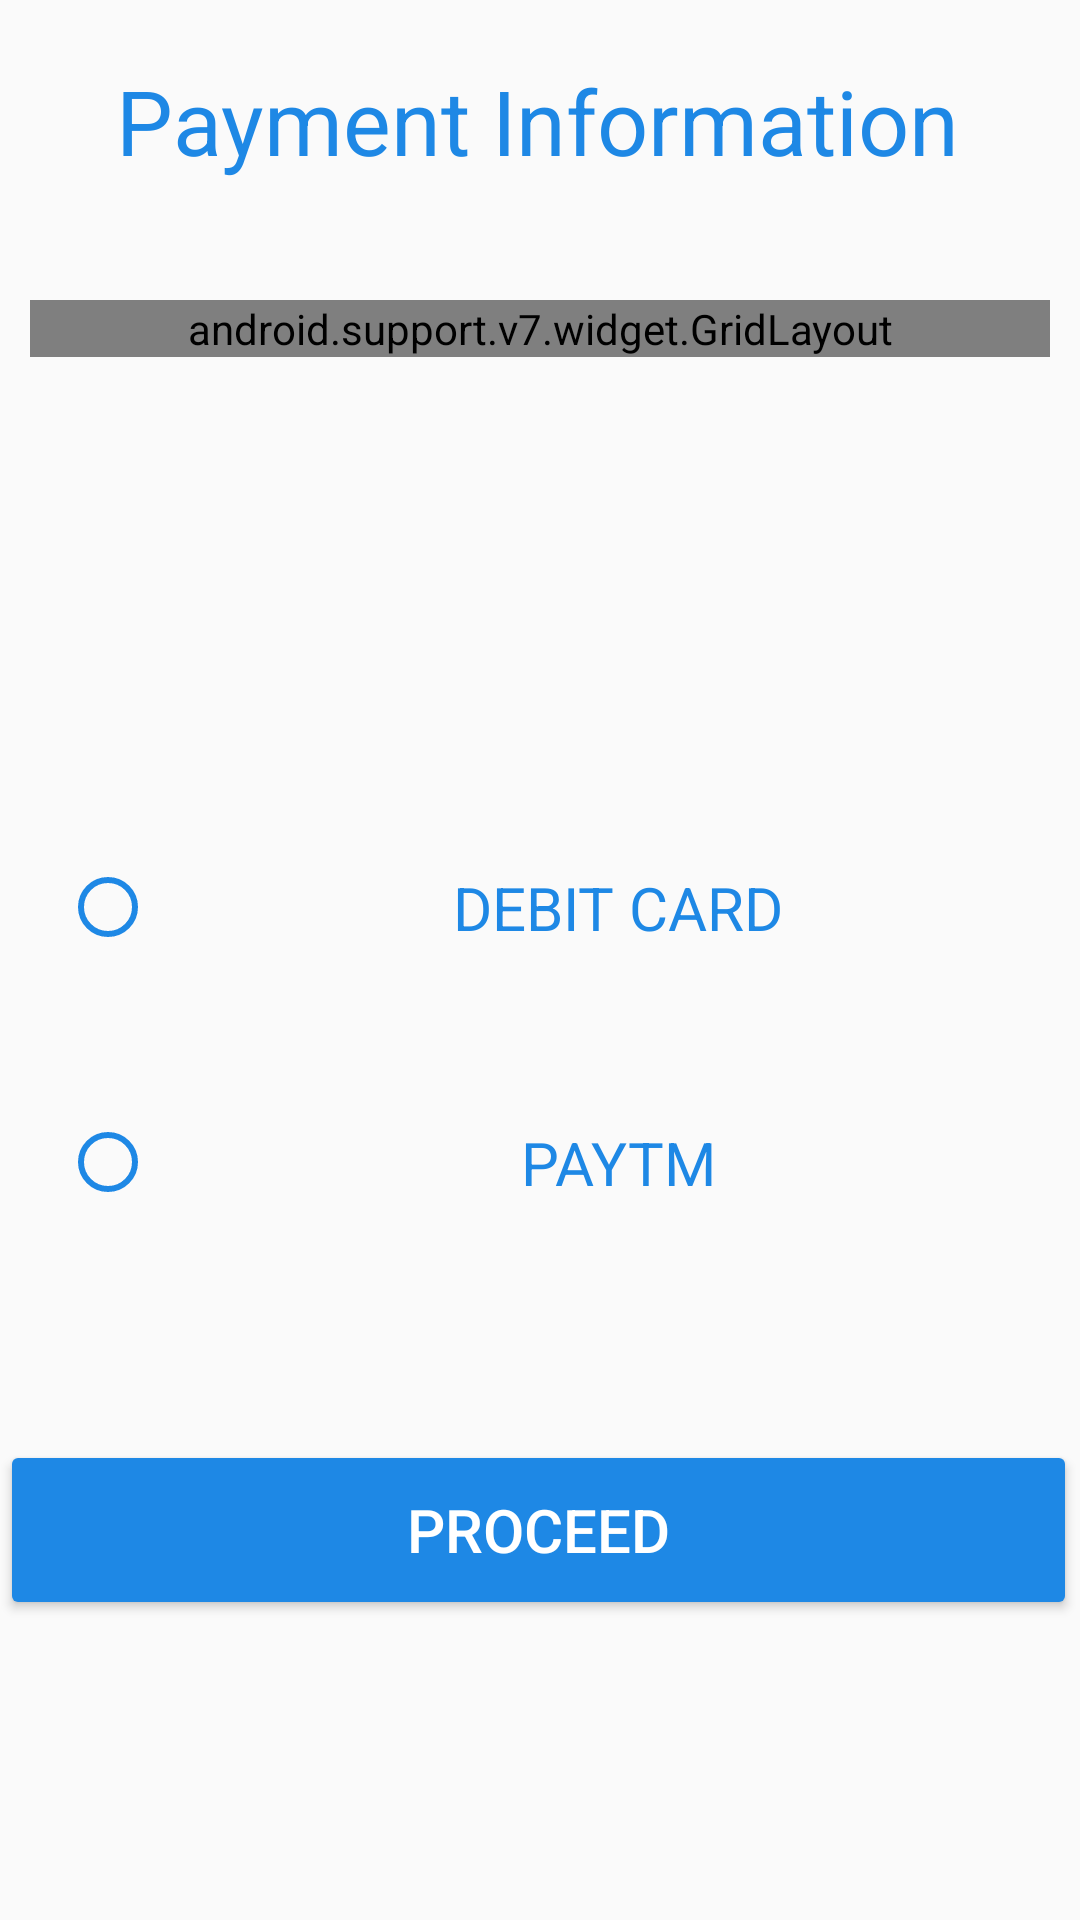

Layout XML and referenced resources for this Android screen:
<!-- AndroidManifest.xml: application theme CustomBar -->
<!-- res/layout/activity_checkout.xml -->
<?xml version="1.0" encoding="utf-8"?>
<RelativeLayout
        xmlns:android="http://schemas.android.com/apk/res/android"
    xmlns:app="http://schemas.android.com/apk/res-auto"
    android:layout_width="match_parent"
        android:layout_height="match_parent">

    <TextView
        android:id="@+id/textView19"
        android:layout_width="match_parent"
        android:layout_marginTop="20dp"
        android:layout_height="wrap_content"
        android:layout_alignParentStart="true"
        android:layout_alignParentTop="true"
        android:layout_marginStart="3dp"
        android:layout_marginEnd="5dp"
        android:text="Payment Information"
        android:textAlignment="center"
        android:textColor="@color/colorBlue"
        android:textSize="30dp" />

    <LinearLayout
        android:layout_width="match_parent"
        android:layout_height="wrap_content"
        android:layout_alignParentStart="true"
        android:layout_alignParentTop="true"
        android:layout_marginStart="5dp"
        android:layout_marginTop="100dp"
        android:layout_marginEnd="5dp"
        android:orientation="vertical">


        <android.support.v7.widget.GridLayout
            android:layout_width="match_parent"
            android:layout_height="match_parent"
            android:layout_marginStart="5dp"
            android:layout_marginEnd="5dp">

            <TextView
                android:id="@+id/textView11"
                android:layout_width="wrap_content"
                android:padding="5dp"
                android:layout_height="wrap_content"
                android:text="Order #"
                app:layout_column="0"
                android:textSize="20dp"
                app:layout_row="1" />

            <TextView
                android:id="@+id/textView12"
                android:layout_width="wrap_content"
                android:layout_height="wrap_content"
                android:padding="5dp"
                android:textSize="20dp"
                android:text="A443H128F"
                app:layout_column="19"
                app:layout_row="1" />

            <TextView
                android:id="@+id/textView13"
                android:layout_width="wrap_content"
                android:layout_height="wrap_content"
                android:text="Order Amount"
                app:layout_column="0"                android:textSize="20dp"
                android:padding="5dp"

                app:layout_row="2" />

            <TextView
                android:id="@+id/textView14"
                android:layout_width="wrap_content"
                android:layout_height="wrap_content"
                android:text="1.00"                android:textSize="20dp"
                android:padding="5dp"

                app:layout_column="19"
                app:layout_row="2" />

            <TextView
                android:id="@+id/textView15"
                android:padding="5dp"
                android:layout_width="wrap_content"
                android:layout_height="wrap_content"
                android:text="Service Cahrges"
                app:layout_column="0"                android:textSize="20dp"

                app:layout_row="3" />

            <TextView
                android:id="@+id/textView16"
                android:padding="5dp"
                android:layout_width="wrap_content"
                android:layout_height="wrap_content"
                android:text="INR 1.00"
                app:layout_column="19"                android:textSize="20dp"

                app:layout_row="3" />

            <TextView
                android:padding="5dp"
                android:id="@+id/textView17"
                android:layout_width="wrap_content"
                android:layout_height="wrap_content"
                android:text="Total Amount"
                app:layout_column="0"                android:textSize="20dp"

                app:layout_row="4" />

            <TextView
                android:id="@+id/textView18"
                android:padding="5dp"
                android:layout_width="wrap_content"
                android:layout_height="wrap_content"
                android:text="INR 10.00"
                app:layout_column="19"                android:textSize="20dp"

                app:layout_row="4" />
        </android.support.v7.widget.GridLayout>
    </LinearLayout>


    <RadioGroup
        android:layout_width="match_parent"
        android:layout_height="60dp"
        android:layout_alignParentStart="true"
        android:layout_alignParentTop="true"
        android:layout_alignParentBottom="true"
        android:layout_marginStart="0dp"
        android:layout_marginTop="260dp"
        android:layout_marginBottom="210dp">

        <RadioButton
            android:id="@+id/radioButton"
            android:layout_marginLeft="20dp"
            android:layout_width="match_parent"
            android:layout_height="wrap_content"
            android:textAlignment="center"
            android:textSize="20dp"
            android:textAllCaps="true"
            android:buttonTint="@color/colorBlue"
            android:textColor="@color/colorBlue"
            android:layout_weight="1"
            android:text="Debit card" />

        <RadioButton
            android:layout_marginLeft="20dp"
            android:id="@+id/radioButton2"
            android:layout_width="match_parent"
            android:textAlignment="center"
            android:textSize="20dp"
            android:textAllCaps="true"
            android:buttonTint="@color/colorBlue"
            android:textColor="@color/colorBlue"
            android:layout_height="wrap_content"
            android:layout_weight="1"
            android:text="paytm" />
    </RadioGroup>

    <Button
        android:id="@+id/button14"
        android:layout_width="match_parent"
        android:layout_height="60dp"
        android:textColor="@color/colorWhite"
        android:layout_alignParentEnd="true"
        android:textSize="20dp"
        android:layout_alignParentBottom="true"
        android:layout_marginEnd="1dp"
        android:layout_marginBottom="100dp"
        android:backgroundTint="@color/colorBlue"
        android:text="PROCEED" />


</RelativeLayout>
<!-- resources referenced by this layout -->
<resources>
  <color name="colorBlue">#1e88e5</color>
  <color name="colorWhite">#ffffff</color>
  <style name="CustomBar" parent="Theme.AppCompat.Light.NoActionBar">
          <item name="colorPrimary">@color/colorPrimary</item>
          <item name="colorPrimaryDark">@color/colorPrimaryDark</item>
          <item name="colorAccent">@color/colorAccent</item>
      </style>
  <color name="colorPrimary">#3F51B5</color>
  <color name="colorPrimaryDark">#303F9F</color>
  <color name="colorAccent">#1e88e5</color>
</resources>
